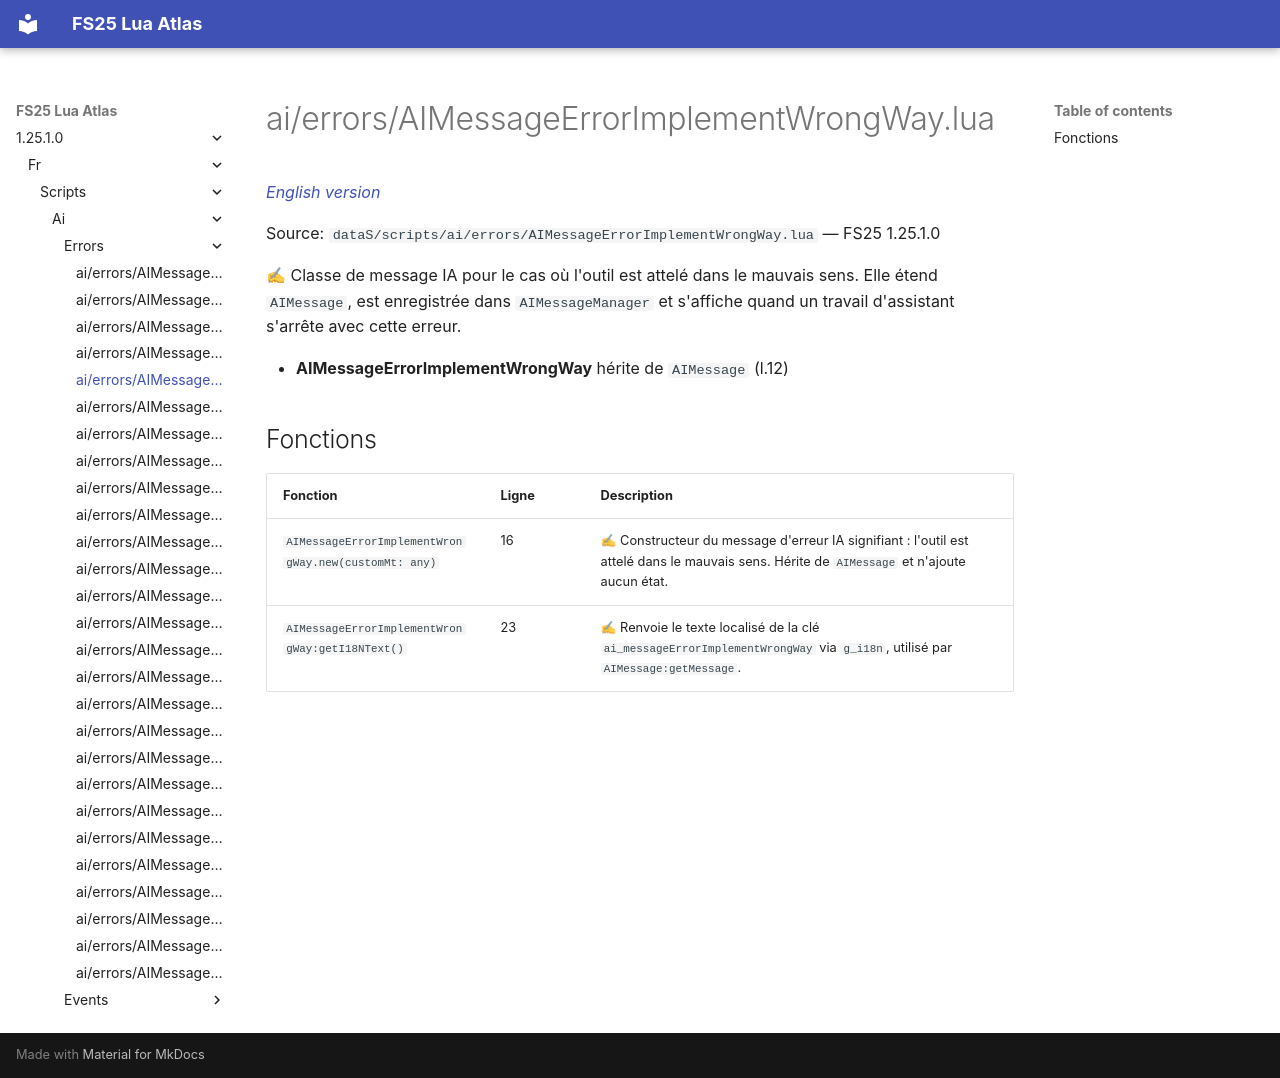

repository: Tim0219800/fs25-lua-atlas · page: 1.25.1.0/fr/scripts/ai/errors/AIMessageErrorImplementWrongWay.html · generator: mkdocs

# ai/errors/AIMessageErrorImplementWrongWay.lua

*[English version](../../../../scripts/ai/errors/AIMessageErrorImplementWrongWay.md)*

Source: `dataS/scripts/ai/errors/AIMessageErrorImplementWrongWay.lua` — FS25 1.25.1.0

✍ Classe de message IA pour le cas où l'outil est attelé dans le mauvais sens. Elle étend `AIMessage`, est enregistrée dans `AIMessageManager` et s'affiche quand un travail d'assistant s'arrête avec cette erreur.

- **AIMessageErrorImplementWrongWay** hérite de `AIMessage` (l.12)

## Fonctions

| Fonction | Ligne | Description |
|---|---|---|
| `AIMessageErrorImplementWrongWay.new(customMt: any)` | 16 | ✍ Constructeur du message d'erreur IA signifiant : l'outil est attelé dans le mauvais sens. Hérite de `AIMessage` et n'ajoute aucun état. |
| `AIMessageErrorImplementWrongWay:getI18NText()` | 23 | ✍ Renvoie le texte localisé de la clé `ai_messageErrorImplementWrongWay` via `g_i18n`, utilisé par `AIMessage:getMessage`. |
